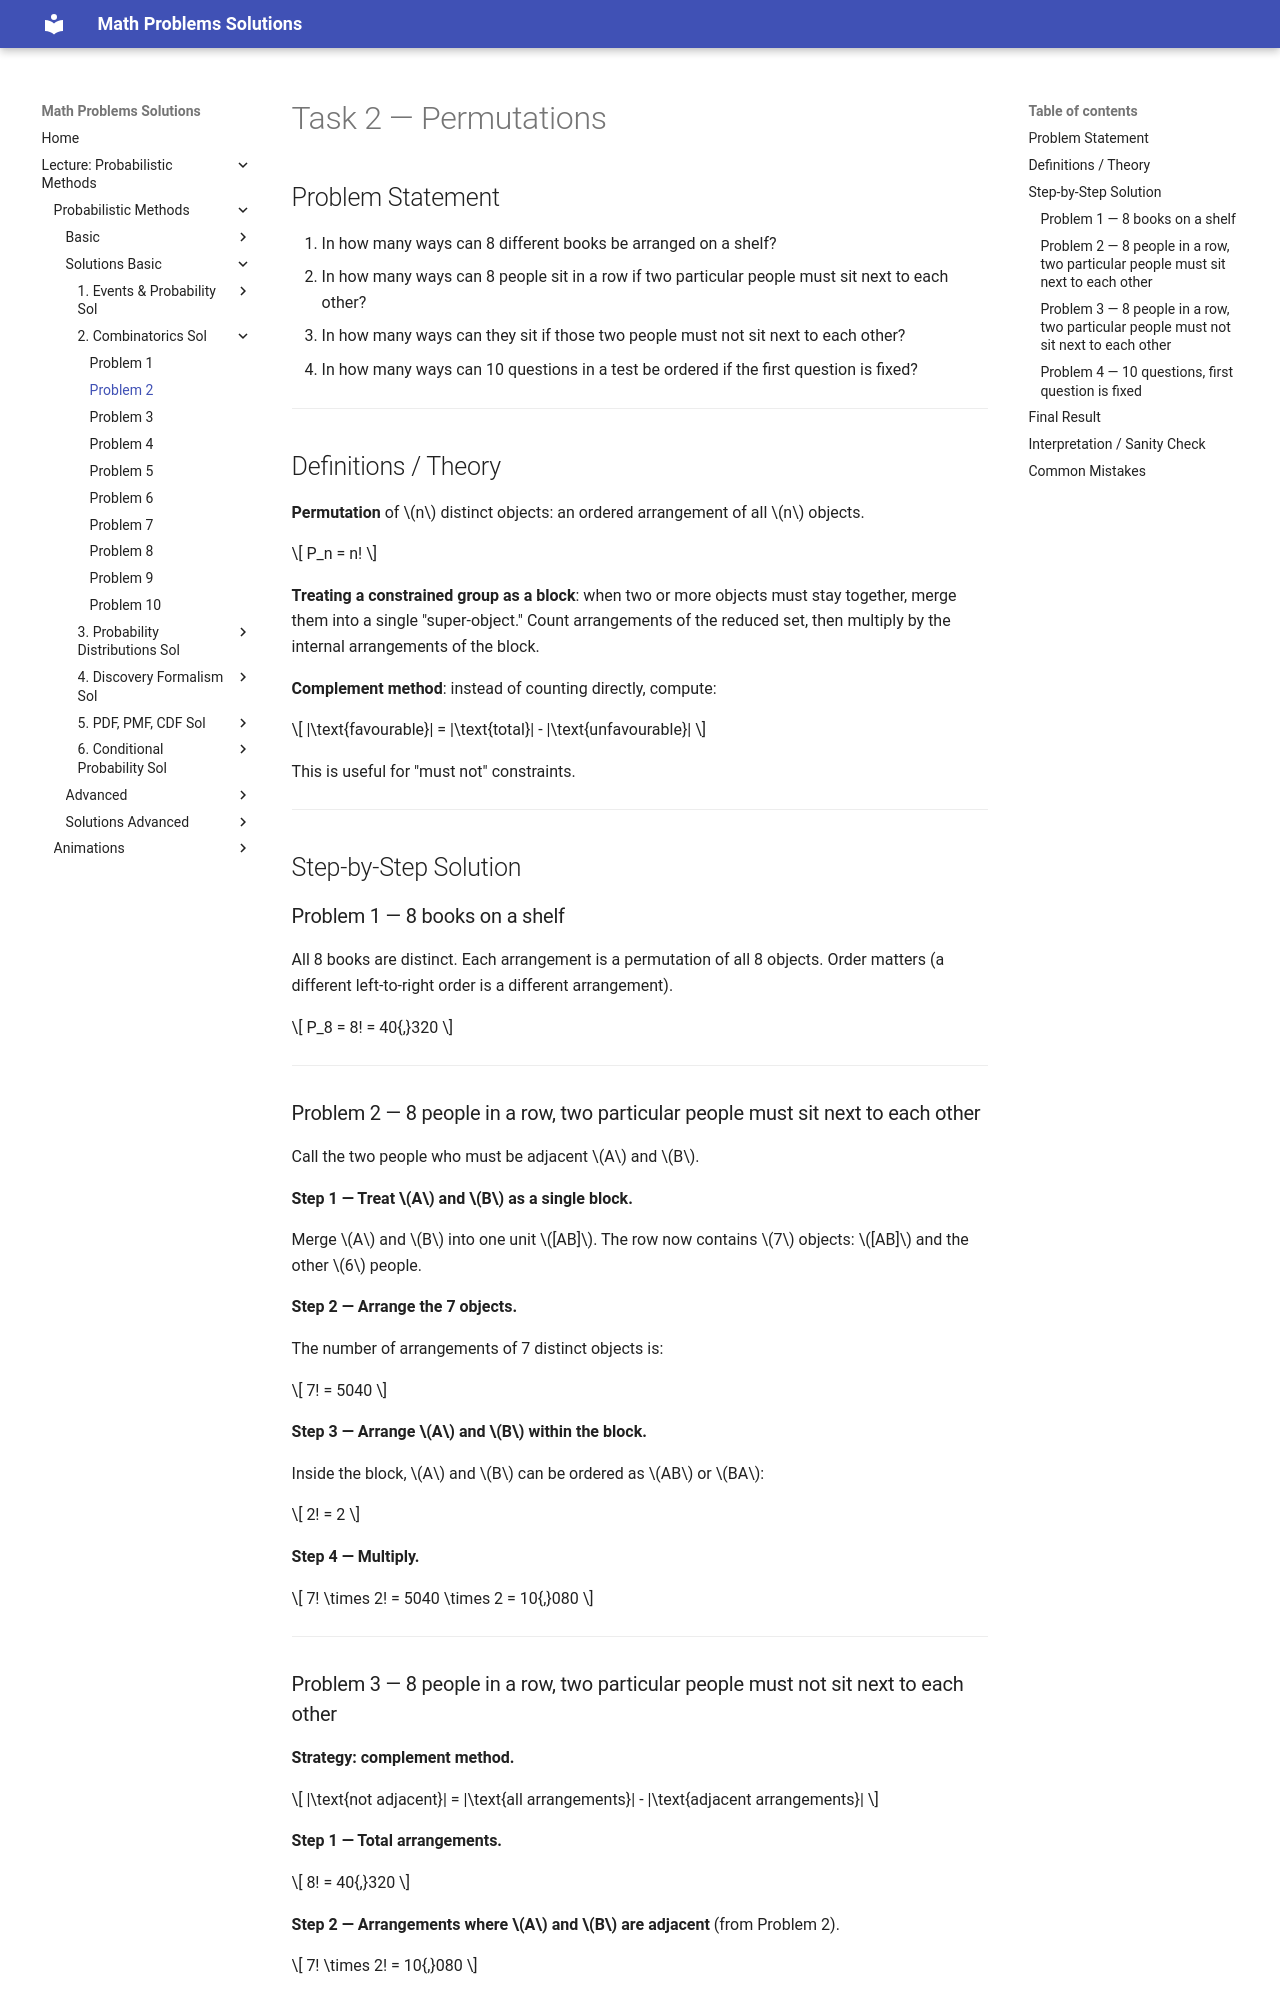

repository: LiiinadNamar/Math_Problems_Repo_DR · page: 4_Metody_probabilistyczne/basic/solutions_02_combinatorics/solution_02/index.html · generator: mkdocs

# Task 2 — Permutations

## Problem Statement

1. In how many ways can 8 different books be arranged on a shelf?
2. In how many ways can 8 people sit in a row if two particular people must sit next to each other?
3. In how many ways can they sit if those two people must not sit next to each other?
4. In how many ways can 10 questions in a test be ordered if the first question is fixed?

---

## Definitions / Theory

**Permutation** of $n$ distinct objects: an ordered arrangement of all $n$ objects.

$$
P_n = n!
$$

**Treating a constrained group as a block**: when two or more objects must stay together, merge them into a single "super-object." Count arrangements of the reduced set, then multiply by the internal arrangements of the block.

**Complement method**: instead of counting directly, compute:

$$
|\text{favourable}| = |\text{total}| - |\text{unfavourable}|
$$

This is useful for "must not" constraints.

---

## Step-by-Step Solution

### Problem 1 — 8 books on a shelf

All 8 books are distinct. Each arrangement is a permutation of all 8 objects. Order matters (a different left-to-right order is a different arrangement).

$$
P_8 = 8! = 40{,}320
$$

---

### Problem 2 — 8 people in a row, two particular people must sit next to each other

Call the two people who must be adjacent $A$ and $B$.

**Step 1 — Treat $A$ and $B$ as a single block.**

Merge $A$ and $B$ into one unit $[AB]$. The row now contains $7$ objects: $[AB]$ and the other $6$ people.

**Step 2 — Arrange the 7 objects.**

The number of arrangements of 7 distinct objects is:

$$
7! = 5040
$$

**Step 3 — Arrange $A$ and $B$ within the block.**

Inside the block, $A$ and $B$ can be ordered as $AB$ or $BA$:

$$
2! = 2
$$

**Step 4 — Multiply.**

$$
7! \times 2! = 5040 \times 2 = 10{,}080
$$

---
